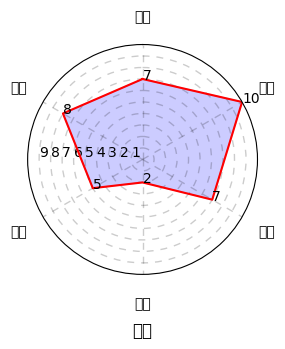

Write the Python code that produced this figure.
# -*- coding: utf-8 -*-
import numpy as np
import matplotlib.pyplot as plt
import matplotlib.gridspec as gridspec  # 利用网格来创建子图，可以单独调整子图大小

propname = ["力量", "防御", "速度", "智力", "暴击", "格挡"]
propvalue1 = [7, 10, 7, 2, 5, 8]
propvalue2 = [2, 5, 10, 8, 9, 4]

angles = np.linspace(0, 2 * np.pi, len(propname), endpoint=False)  # np.linspace() 用于在指定的起始点和结束点之间生成等间隔的数值序列
angles_a = np.concatenate((angles, [angles[0]]))  # np.concatenate()用来对数列或矩阵进行合并

propvalue1_a = propvalue1 + [propvalue1[0]]
propvalue2_a = propvalue2 + [propvalue2[0]]

fig = plt.figure(figsize=(10, 20), dpi=100)  # 设置图形的大小
grid = gridspec.GridSpec(4, 2)  # 设定4行*2列的网格
ax = fig.add_subplot(grid[0, 0], polar=True)  # 创建一个子图，第一行第一列给第1个子图（可以用切片将多于一行一列给一个子图）
plt.rcParams['font.sans-serif'] = ['SimHei']  # 显示中文
plt.rcParams['axes.unicode_minus'] = False  # 显示负号

ax.plot(angles_a, propvalue1_a, color='r')  # 绘制折线图，在极坐标下仍然使用plot()，只需参数是极坐标参数（第一个参数为角度，第二个参数为距离）就可以
ax.fill(angles_a, propvalue1_a, color='b', alpha=0.2)  # 填充区域

for item in range(len(propname)):  # 把具体的值显示在图上，text在极坐标上一样用，只是前两个参数是极坐标（第一个参数为角度，第二个参数为距离）
    ax.text(angles_a[item], propvalue1_a[item], s=propvalue1_a[item])

plt.thetagrids(angles * 180 / np.pi, propname, color="c", fontsize=10)  # 设置网格标签，第一个参数的单位需由弧度转化成度数
ax.tick_params(pad=10, grid_color='k', grid_alpha=0.2, grid_linewidth=1, grid_linestyle=(0, (5, 5)), labelsize=10,
               labelcolor="k")
"""
pad 刻度线和刻度值之间的距离
labelsize 刻度值的字体大小。注意这个地方的labelsize会把上面thetagrids的fontsize覆盖
labelcolor 刻度值的文字颜色
grid_alpha 网格线透明度
grid_color 网格线颜色
grid_linewidth 网格线宽度
grid_linestyle 网格线型
"""
ax.set_theta_zero_location('N')  # 设置0度起始位置
ax.set_rlabel_position(270)  # 设置坐标值显示角度相对于起始角度的偏移量
ax.set_rlim(0, 10)  # 设置显示的极径范围
ax.set_rmax(10)  # 设置显示的极径最大值
ax.set_rticks(np.arange(1, 10, 1))  # 设置极径网格线的显示范围
ax.set_theta_direction(-1)  # 设置坐标轴正方向，默认逆时针

ax.set_title("属性", y=-0.3, fontsize=12)  # 设置标题

plt.subplots_adjust(left=None, bottom=None, right=None, top=None, wspace=0.3, hspace=0.9)
plt.savefig("jizuobiao")
